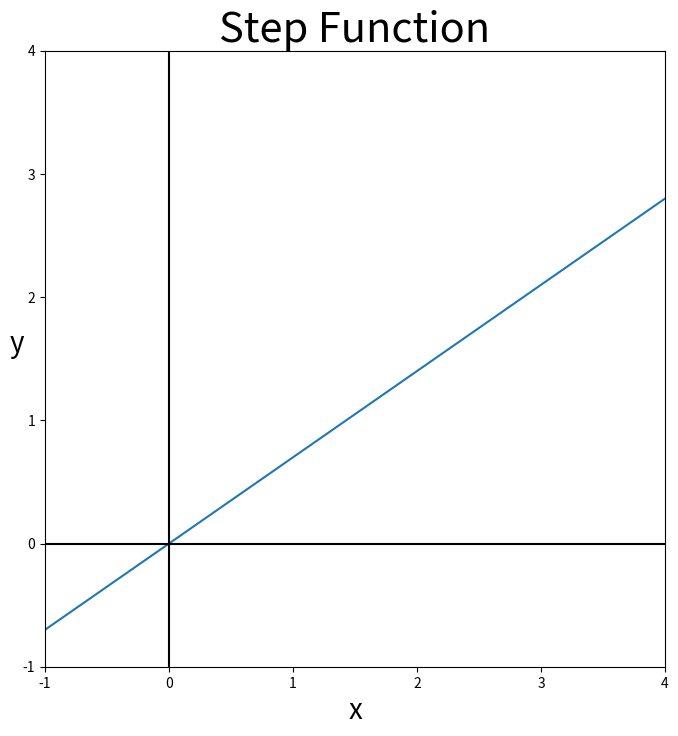

The matplotlib source for this figure:
import matplotlib.pyplot as plt
import numpy as np


def step_function(x, k):
    return k * x


if __name__ == '__main__':
    x = np.arange(-5.0, 5.0, 0.1)
    y = step_function(x, 0.7)

    fig = plt.figure(figsize=(8, 8))  # 캔버스 생성
    plt.title("Step Function", fontsize=30)
    plt.ylabel('y', fontsize=20, rotation=0)
    plt.xlabel('x', fontsize=20)

    plt.plot(x, y)
    plt.ylim(-1, 4)
    plt.xlim(-1, 4)
    plt.axhline(c="black")
    plt.axvline(c="black")

    plt.show()
